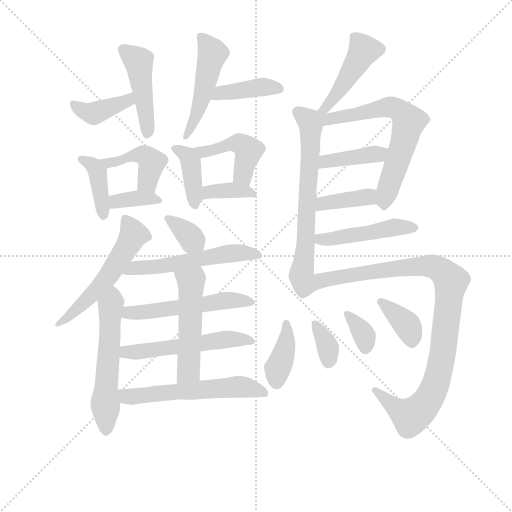
t = 0.00 s
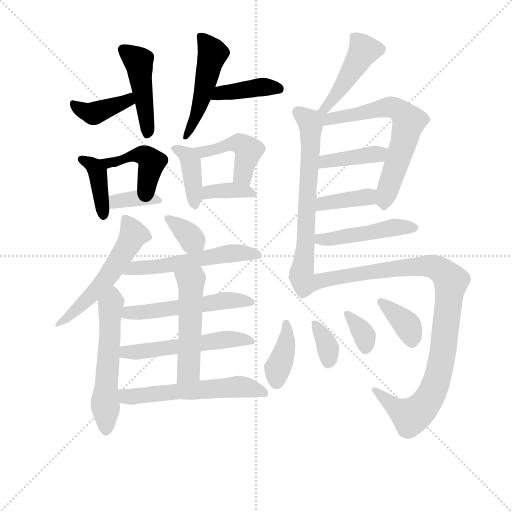
t = 3.70 s
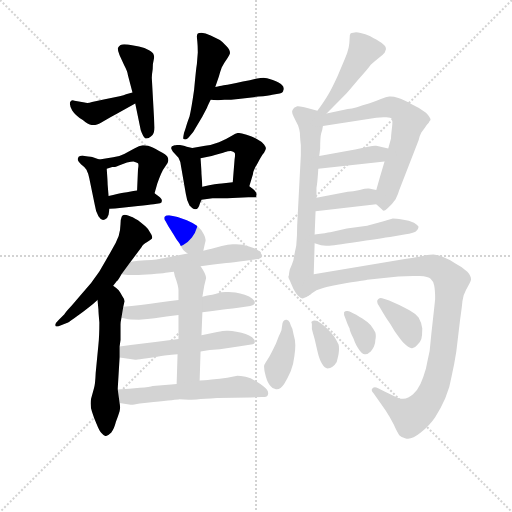
t = 7.40 s
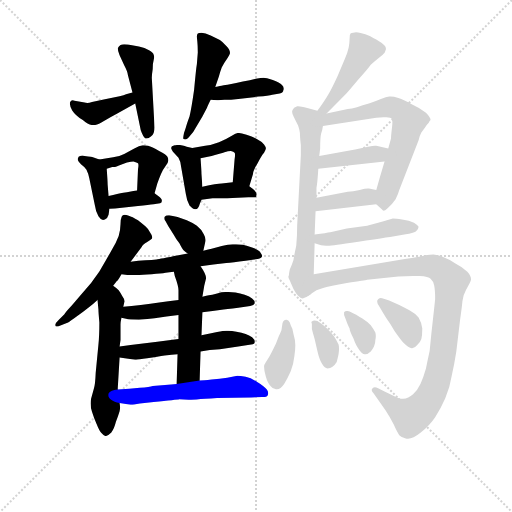
t = 11.10 s
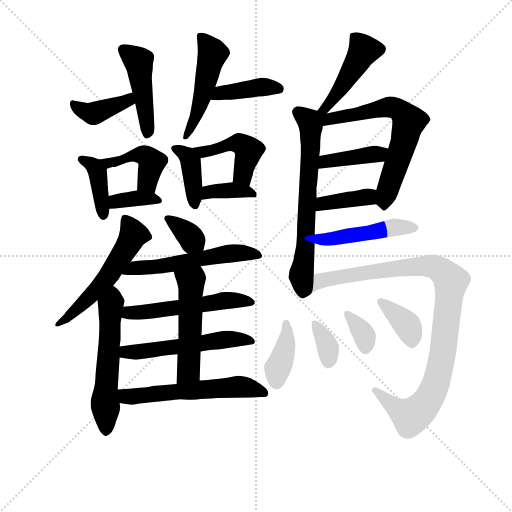
t = 14.81 s
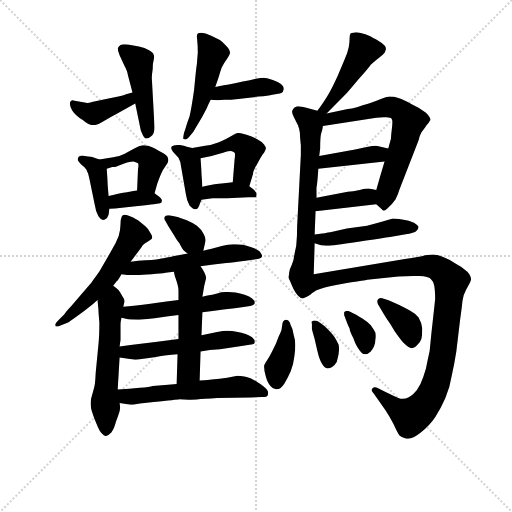
t = 18.51 s

The animated SVG that drew these frames (rendered in a browser with its animation timeline set to each time). Animation: 29 CSS @keyframes rules; one cycle of 18.51 s.

<svg version="1.1" viewBox="0 0 1024 1024" xmlns="http://www.w3.org/2000/svg">
  <g stroke="lightgray" stroke-dasharray="1,1" stroke-width="1" transform="scale(4, 4)">
    <line x1="0" y1="0" x2="256" y2="256"></line>
    <line x1="256" y1="0" x2="0" y2="256"></line>
    <line x1="128" y1="0" x2="128" y2="256"></line>
    <line x1="0" y1="128" x2="256" y2="128"></line>
  </g>
<g transform="scale(0.92, -0.92) translate(60, -900)">
   <style type="text/css">
    @keyframes keyframes0 {
      from {
       stroke: blue;
       stroke-dashoffset: 397;
       stroke-width: 128;
       }
       56% {
       animation-timing-function: step-end;
       stroke: blue;
       stroke-dashoffset: 0;
       stroke-width: 128;
       }
       to {
       stroke: black;
       stroke-width: 1024;
       }
       }
       #make-me-a-hanzi-animation-0 {
         animation: keyframes0 0.573079s both;
         animation-delay: 0.000000s;
         animation-timing-function: linear;
       }
    @keyframes keyframes1 {
      from {
       stroke: blue;
       stroke-dashoffset: 458;
       stroke-width: 128;
       }
       60% {
       animation-timing-function: step-end;
       stroke: blue;
       stroke-dashoffset: 0;
       stroke-width: 128;
       }
       to {
       stroke: black;
       stroke-width: 1024;
       }
       }
       #make-me-a-hanzi-animation-1 {
         animation: keyframes1 0.622721s both;
         animation-delay: 0.573079s;
         animation-timing-function: linear;
       }
    @keyframes keyframes2 {
      from {
       stroke: blue;
       stroke-dashoffset: 492;
       stroke-width: 128;
       }
       62% {
       animation-timing-function: step-end;
       stroke: blue;
       stroke-dashoffset: 0;
       stroke-width: 128;
       }
       to {
       stroke: black;
       stroke-width: 1024;
       }
       }
       #make-me-a-hanzi-animation-2 {
         animation: keyframes2 0.650391s both;
         animation-delay: 1.195801s;
         animation-timing-function: linear;
       }
    @keyframes keyframes3 {
      from {
       stroke: blue;
       stroke-dashoffset: 404;
       stroke-width: 128;
       }
       57% {
       animation-timing-function: step-end;
       stroke: blue;
       stroke-dashoffset: 0;
       stroke-width: 128;
       }
       to {
       stroke: black;
       stroke-width: 1024;
       }
       }
       #make-me-a-hanzi-animation-3 {
         animation: keyframes3 0.578776s both;
         animation-delay: 1.846191s;
         animation-timing-function: linear;
       }
    @keyframes keyframes4 {
      from {
       stroke: blue;
       stroke-dashoffset: 396;
       stroke-width: 128;
       }
       56% {
       animation-timing-function: step-end;
       stroke: blue;
       stroke-dashoffset: 0;
       stroke-width: 128;
       }
       to {
       stroke: black;
       stroke-width: 1024;
       }
       }
       #make-me-a-hanzi-animation-4 {
         animation: keyframes4 0.572266s both;
         animation-delay: 2.424967s;
         animation-timing-function: linear;
       }
    @keyframes keyframes5 {
      from {
       stroke: blue;
       stroke-dashoffset: 437;
       stroke-width: 128;
       }
       59% {
       animation-timing-function: step-end;
       stroke: blue;
       stroke-dashoffset: 0;
       stroke-width: 128;
       }
       to {
       stroke: black;
       stroke-width: 1024;
       }
       }
       #make-me-a-hanzi-animation-5 {
         animation: keyframes5 0.605632s both;
         animation-delay: 2.997233s;
         animation-timing-function: linear;
       }
    @keyframes keyframes6 {
      from {
       stroke: blue;
       stroke-dashoffset: 363;
       stroke-width: 128;
       }
       54% {
       animation-timing-function: step-end;
       stroke: blue;
       stroke-dashoffset: 0;
       stroke-width: 128;
       }
       to {
       stroke: black;
       stroke-width: 1024;
       }
       }
       #make-me-a-hanzi-animation-6 {
         animation: keyframes6 0.545410s both;
         animation-delay: 3.602865s;
         animation-timing-function: linear;
       }
    @keyframes keyframes7 {
      from {
       stroke: blue;
       stroke-dashoffset: 398;
       stroke-width: 128;
       }
       56% {
       animation-timing-function: step-end;
       stroke: blue;
       stroke-dashoffset: 0;
       stroke-width: 128;
       }
       to {
       stroke: black;
       stroke-width: 1024;
       }
       }
       #make-me-a-hanzi-animation-7 {
         animation: keyframes7 0.573893s both;
         animation-delay: 4.148275s;
         animation-timing-function: linear;
       }
    @keyframes keyframes8 {
      from {
       stroke: blue;
       stroke-dashoffset: 450;
       stroke-width: 128;
       }
       59% {
       animation-timing-function: step-end;
       stroke: blue;
       stroke-dashoffset: 0;
       stroke-width: 128;
       }
       to {
       stroke: black;
       stroke-width: 1024;
       }
       }
       #make-me-a-hanzi-animation-8 {
         animation: keyframes8 0.616211s both;
         animation-delay: 4.722168s;
         animation-timing-function: linear;
       }
    @keyframes keyframes9 {
      from {
       stroke: blue;
       stroke-dashoffset: 368;
       stroke-width: 128;
       }
       55% {
       animation-timing-function: step-end;
       stroke: blue;
       stroke-dashoffset: 0;
       stroke-width: 128;
       }
       to {
       stroke: black;
       stroke-width: 1024;
       }
       }
       #make-me-a-hanzi-animation-9 {
         animation: keyframes9 0.549479s both;
         animation-delay: 5.338379s;
         animation-timing-function: linear;
       }
    @keyframes keyframes10 {
      from {
       stroke: blue;
       stroke-dashoffset: 557;
       stroke-width: 128;
       }
       64% {
       animation-timing-function: step-end;
       stroke: blue;
       stroke-dashoffset: 0;
       stroke-width: 128;
       }
       to {
       stroke: black;
       stroke-width: 1024;
       }
       }
       #make-me-a-hanzi-animation-10 {
         animation: keyframes10 0.703288s both;
         animation-delay: 5.887858s;
         animation-timing-function: linear;
       }
    @keyframes keyframes11 {
      from {
       stroke: blue;
       stroke-dashoffset: 560;
       stroke-width: 128;
       }
       65% {
       animation-timing-function: step-end;
       stroke: blue;
       stroke-dashoffset: 0;
       stroke-width: 128;
       }
       to {
       stroke: black;
       stroke-width: 1024;
       }
       }
       #make-me-a-hanzi-animation-11 {
         animation: keyframes11 0.705729s both;
         animation-delay: 6.591146s;
         animation-timing-function: linear;
       }
    @keyframes keyframes12 {
      from {
       stroke: blue;
       stroke-dashoffset: 352;
       stroke-width: 128;
       }
       53% {
       animation-timing-function: step-end;
       stroke: blue;
       stroke-dashoffset: 0;
       stroke-width: 128;
       }
       to {
       stroke: black;
       stroke-width: 1024;
       }
       }
       #make-me-a-hanzi-animation-12 {
         animation: keyframes12 0.536458s both;
         animation-delay: 7.296875s;
         animation-timing-function: linear;
       }
    @keyframes keyframes13 {
      from {
       stroke: blue;
       stroke-dashoffset: 551;
       stroke-width: 128;
       }
       64% {
       animation-timing-function: step-end;
       stroke: blue;
       stroke-dashoffset: 0;
       stroke-width: 128;
       }
       to {
       stroke: black;
       stroke-width: 1024;
       }
       }
       #make-me-a-hanzi-animation-13 {
         animation: keyframes13 0.698405s both;
         animation-delay: 7.833333s;
         animation-timing-function: linear;
       }
    @keyframes keyframes14 {
      from {
       stroke: blue;
       stroke-dashoffset: 536;
       stroke-width: 128;
       }
       64% {
       animation-timing-function: step-end;
       stroke: blue;
       stroke-dashoffset: 0;
       stroke-width: 128;
       }
       to {
       stroke: black;
       stroke-width: 1024;
       }
       }
       #make-me-a-hanzi-animation-14 {
         animation: keyframes14 0.686198s both;
         animation-delay: 8.531738s;
         animation-timing-function: linear;
       }
    @keyframes keyframes15 {
      from {
       stroke: blue;
       stroke-dashoffset: 539;
       stroke-width: 128;
       }
       64% {
       animation-timing-function: step-end;
       stroke: blue;
       stroke-dashoffset: 0;
       stroke-width: 128;
       }
       to {
       stroke: black;
       stroke-width: 1024;
       }
       }
       #make-me-a-hanzi-animation-15 {
         animation: keyframes15 0.688639s both;
         animation-delay: 9.217936s;
         animation-timing-function: linear;
       }
    @keyframes keyframes16 {
      from {
       stroke: blue;
       stroke-dashoffset: 514;
       stroke-width: 128;
       }
       63% {
       animation-timing-function: step-end;
       stroke: blue;
       stroke-dashoffset: 0;
       stroke-width: 128;
       }
       to {
       stroke: black;
       stroke-width: 1024;
       }
       }
       #make-me-a-hanzi-animation-16 {
         animation: keyframes16 0.668294s both;
         animation-delay: 9.906576s;
         animation-timing-function: linear;
       }
    @keyframes keyframes17 {
      from {
       stroke: blue;
       stroke-dashoffset: 572;
       stroke-width: 128;
       }
       65% {
       animation-timing-function: step-end;
       stroke: blue;
       stroke-dashoffset: 0;
       stroke-width: 128;
       }
       to {
       stroke: black;
       stroke-width: 1024;
       }
       }
       #make-me-a-hanzi-animation-17 {
         animation: keyframes17 0.715495s both;
         animation-delay: 10.574870s;
         animation-timing-function: linear;
       }
    @keyframes keyframes18 {
      from {
       stroke: blue;
       stroke-dashoffset: 458;
       stroke-width: 128;
       }
       60% {
       animation-timing-function: step-end;
       stroke: blue;
       stroke-dashoffset: 0;
       stroke-width: 128;
       }
       to {
       stroke: black;
       stroke-width: 1024;
       }
       }
       #make-me-a-hanzi-animation-18 {
         animation: keyframes18 0.622721s both;
         animation-delay: 11.290365s;
         animation-timing-function: linear;
       }
    @keyframes keyframes19 {
      from {
       stroke: blue;
       stroke-dashoffset: 662;
       stroke-width: 128;
       }
       68% {
       animation-timing-function: step-end;
       stroke: blue;
       stroke-dashoffset: 0;
       stroke-width: 128;
       }
       to {
       stroke: black;
       stroke-width: 1024;
       }
       }
       #make-me-a-hanzi-animation-19 {
         animation: keyframes19 0.788737s both;
         animation-delay: 11.913086s;
         animation-timing-function: linear;
       }
    @keyframes keyframes20 {
      from {
       stroke: blue;
       stroke-dashoffset: 666;
       stroke-width: 128;
       }
       68% {
       animation-timing-function: step-end;
       stroke: blue;
       stroke-dashoffset: 0;
       stroke-width: 128;
       }
       to {
       stroke: black;
       stroke-width: 1024;
       }
       }
       #make-me-a-hanzi-animation-20 {
         animation: keyframes20 0.791992s both;
         animation-delay: 12.701823s;
         animation-timing-function: linear;
       }
    @keyframes keyframes21 {
      from {
       stroke: blue;
       stroke-dashoffset: 399;
       stroke-width: 128;
       }
       56% {
       animation-timing-function: step-end;
       stroke: blue;
       stroke-dashoffset: 0;
       stroke-width: 128;
       }
       to {
       stroke: black;
       stroke-width: 1024;
       }
       }
       #make-me-a-hanzi-animation-21 {
         animation: keyframes21 0.574707s both;
         animation-delay: 13.493815s;
         animation-timing-function: linear;
       }
    @keyframes keyframes22 {
      from {
       stroke: blue;
       stroke-dashoffset: 382;
       stroke-width: 128;
       }
       55% {
       animation-timing-function: step-end;
       stroke: blue;
       stroke-dashoffset: 0;
       stroke-width: 128;
       }
       to {
       stroke: black;
       stroke-width: 1024;
       }
       }
       #make-me-a-hanzi-animation-22 {
         animation: keyframes22 0.560872s both;
         animation-delay: 14.068522s;
         animation-timing-function: linear;
       }
    @keyframes keyframes23 {
      from {
       stroke: blue;
       stroke-dashoffset: 470;
       stroke-width: 128;
       }
       60% {
       animation-timing-function: step-end;
       stroke: blue;
       stroke-dashoffset: 0;
       stroke-width: 128;
       }
       to {
       stroke: black;
       stroke-width: 1024;
       }
       }
       #make-me-a-hanzi-animation-23 {
         animation: keyframes23 0.632487s both;
         animation-delay: 14.629395s;
         animation-timing-function: linear;
       }
    @keyframes keyframes24 {
      from {
       stroke: blue;
       stroke-dashoffset: 992;
       stroke-width: 128;
       }
       76% {
       animation-timing-function: step-end;
       stroke: blue;
       stroke-dashoffset: 0;
       stroke-width: 128;
       }
       to {
       stroke: black;
       stroke-width: 1024;
       }
       }
       #make-me-a-hanzi-animation-24 {
         animation: keyframes24 1.057292s both;
         animation-delay: 15.261882s;
         animation-timing-function: linear;
       }
    @keyframes keyframes25 {
      from {
       stroke: blue;
       stroke-dashoffset: 387;
       stroke-width: 128;
       }
       56% {
       animation-timing-function: step-end;
       stroke: blue;
       stroke-dashoffset: 0;
       stroke-width: 128;
       }
       to {
       stroke: black;
       stroke-width: 1024;
       }
       }
       #make-me-a-hanzi-animation-25 {
         animation: keyframes25 0.564941s both;
         animation-delay: 16.319173s;
         animation-timing-function: linear;
       }
    @keyframes keyframes26 {
      from {
       stroke: blue;
       stroke-dashoffset: 350;
       stroke-width: 128;
       }
       53% {
       animation-timing-function: step-end;
       stroke: blue;
       stroke-dashoffset: 0;
       stroke-width: 128;
       }
       to {
       stroke: black;
       stroke-width: 1024;
       }
       }
       #make-me-a-hanzi-animation-26 {
         animation: keyframes26 0.534831s both;
         animation-delay: 16.884115s;
         animation-timing-function: linear;
       }
    @keyframes keyframes27 {
      from {
       stroke: blue;
       stroke-dashoffset: 348;
       stroke-width: 128;
       }
       53% {
       animation-timing-function: step-end;
       stroke: blue;
       stroke-dashoffset: 0;
       stroke-width: 128;
       }
       to {
       stroke: black;
       stroke-width: 1024;
       }
       }
       #make-me-a-hanzi-animation-27 {
         animation: keyframes27 0.533203s both;
         animation-delay: 17.418945s;
         animation-timing-function: linear;
       }
    @keyframes keyframes28 {
      from {
       stroke: blue;
       stroke-dashoffset: 374;
       stroke-width: 128;
       }
       55% {
       animation-timing-function: step-end;
       stroke: blue;
       stroke-dashoffset: 0;
       stroke-width: 128;
       }
       to {
       stroke: black;
       stroke-width: 1024;
       }
       }
       #make-me-a-hanzi-animation-28 {
         animation: keyframes28 0.554362s both;
         animation-delay: 17.952148s;
         animation-timing-function: linear;
       }
</style>
<path d="M 228.0 699.0 L 214.0 695.0 Q 210.0 693.0 200.0 691.0 L 168.0 684.0 L 140.0 678.0 Q 134.0 676.0 130.0 676.0 Q 126.0 676.0 124.0 677.0 L 102.0 681.0 Q 100.0 682.0 98.0 682.0 Q 94.0 682.0 92.0 677.0 L 92.0 674.0 Q 92.0 669.0 97.0 660.0 Q 104.0 649.0 120.0 639.0 Q 133.0 628.0 142.0 628.0 L 144.0 628.0 Q 152.0 628.0 166.0 637.0 Q 179.0 645.0 196.0 654.0 L 234.0 675.0 C 260.0 690.0 257.0 707.0 228.0 699.0 Z" fill="lightgray"></path> 
<path d="M 234.0 675.0 L 246.0 617.0 Q 251.0 603.0 256.0 599.0 L 259.0 599.0 Q 263.0 599.0 268.0 603.0 Q 276.0 609.0 276.0 623.0 L 270.0 731.0 Q 270.0 737.0 272.0 750.0 Q 272.0 763.0 274.0 769.0 Q 275.0 773.0 275.0 776.0 Q 275.0 779.0 274.0 781.0 Q 274.0 785.0 264.0 791.0 Q 255.0 797.0 242.0 799.0 L 218.0 803.0 Q 214.0 804.0 210.0 804.0 Q 205.0 804.0 202.0 802.0 Q 198.0 799.0 196.0 795.0 Q 196.0 789.0 200.0 780.0 L 210.0 758.0 Q 217.0 745.0 218.0 737.0 L 228.0 699.0 L 234.0 675.0 Z" fill="lightgray"></path> 
<path d="M 408.0 711.0 L 416.0 734.0 Q 418.0 742.0 422.0 753.0 Q 428.0 765.0 434.0 773.0 Q 440.0 782.0 440.0 785.0 Q 440.0 792.0 432.0 800.0 Q 424.0 809.0 418.0 813.0 L 398.0 823.0 Q 386.0 829.0 378.0 829.0 Q 372.0 829.0 370.0 827.0 Q 368.0 825.0 368.0 821.0 Q 368.0 818.0 369.0 809.0 Q 370.0 800.0 370.0 786.0 L 368.0 761.0 Q 366.0 749.0 362.0 705.0 Q 356.0 663.0 352.0 647.0 Q 346.0 631.0 344.0 623.0 L 340.0 611.0 Q 338.0 602.0 338.0 599.0 Q 340.0 597.0 343.0 597.0 Q 346.0 597.0 350.0 601.0 L 360.0 613.0 L 380.0 647.0 L 390.0 666.0 Q 392.0 671.0 398.0 683.0 L 408.0 711.0 Z" fill="lightgray"></path> 
<path d="M 398.0 683.0 L 412.0 682.0 L 415.0 682.0 Q 419.0 682.0 428.0 683.0 Q 442.0 683.0 458.0 685.0 L 502.0 690.0 Q 524.0 692.0 532.0 694.0 L 548.0 697.0 Q 556.0 699.0 556.0 704.0 Q 557.0 705.0 557.0 707.0 Q 557.0 711.0 553.0 715.0 Q 548.0 721.0 533.0 726.0 Q 518.0 731.0 513.0 731.0 Q 508.0 731.0 496.0 729.0 Q 484.0 725.0 468.0 723.0 Q 453.0 720.0 440.0 717.0 Q 428.0 715.0 424.0 714.0 Q 420.0 713.0 408.0 711.0 C 378.0 706.0 368.0 685.0 398.0 683.0 Z" fill="lightgray"></path> 
<path d="M 156.0 553.0 L 142.0 558.0 Q 141.0 559.0 124.0 561.0 Q 121.0 562.0 119.0 562.0 Q 116.0 562.0 114.0 561.0 Q 110.0 560.0 110.0 557.0 Q 109.0 556.0 109.0 554.0 L 109.0 552.0 Q 110.0 549.0 116.0 543.0 Q 123.0 538.0 128.0 531.0 Q 132.0 523.0 134.0 513.0 L 146.0 455.0 Q 148.0 440.0 154.0 430.0 Q 159.0 422.0 164.0 422.0 Q 166.0 422.0 168.0 423.0 Q 174.0 425.0 176.0 433.0 L 178.0 446.0 L 176.0 474.0 L 174.0 499.0 Q 174.0 505.0 172.0 533.0 C 171.0 548.0 171.0 548.0 156.0 553.0 Z" fill="lightgray"></path> 
<path d="M 276.0 480.0 L 282.0 501.0 Q 286.0 513.0 290.0 522.0 Q 294.0 531.0 300.0 539.0 Q 306.0 547.0 306.0 551.0 Q 306.0 555.0 304.0 559.0 Q 302.0 564.0 286.0 572.0 Q 270.0 581.0 262.0 583.0 Q 257.0 584.0 253.0 584.0 L 250.0 584.0 Q 243.0 583.0 232.0 577.0 L 210.0 565.0 Q 199.0 559.0 186.0 558.0 L 156.0 553.0 C 126.0 548.0 144.0 524.0 172.0 533.0 L 184.0 537.0 L 190.0 537.0 Q 192.0 538.0 200.0 541.0 L 216.0 547.0 Q 226.0 549.0 230.0 549.0 Q 238.0 547.0 240.0 545.0 Q 241.0 544.0 241.0 540.0 Q 241.0 537.0 240.0 532.0 L 238.0 486.0 C 237.0 456.0 268.0 451.0 276.0 480.0 Z" fill="lightgray"></path> 
<path d="M 178.0 446.0 L 190.0 447.0 L 240.0 452.0 Q 264.0 455.0 274.0 456.0 L 288.0 458.0 Q 292.0 459.0 292.0 463.0 L 292.0 464.0 Q 292.0 468.0 284.0 474.0 L 276.0 480.0 C 264.0 489.0 264.0 489.0 238.0 486.0 L 230.0 485.0 L 216.0 482.0 L 208.0 481.0 Q 197.0 479.0 176.0 474.0 C 147.0 467.0 148.0 444.0 178.0 446.0 Z" fill="lightgray"></path> 
<path d="M 358.0 578.0 L 346.0 581.0 Q 341.0 583.0 330.0 585.0 Q 323.0 585.0 320.0 584.0 Q 316.0 583.0 314.0 582.0 Q 312.0 581.0 312.0 577.0 Q 314.0 573.0 316.0 570.0 L 328.0 557.0 Q 333.0 549.0 334.0 536.0 L 344.0 478.0 Q 346.0 463.0 352.0 453.0 Q 359.0 445.0 364.0 445.0 L 366.0 445.0 Q 372.0 447.0 374.0 456.0 L 378.0 466.0 L 380.0 494.0 L 378.0 522.0 Q 378.0 528.0 376.0 556.0 C 375.0 574.0 375.0 574.0 358.0 578.0 Z" fill="lightgray"></path> 
<path d="M 482.0 495.0 L 490.0 522.0 Q 490.0 529.0 500.0 545.0 Q 508.0 561.0 514.0 568.0 Q 518.0 575.0 518.0 577.0 Q 518.0 581.0 514.0 586.0 Q 510.0 592.0 500.0 597.0 Q 490.0 603.0 476.0 607.0 Q 462.0 611.0 458.0 611.0 Q 454.0 611.0 444.0 605.0 Q 433.0 598.0 416.0 591.0 Q 400.0 585.0 386.0 583.0 L 358.0 578.0 C 328.0 573.0 347.0 550.0 376.0 556.0 L 400.0 561.0 Q 420.0 566.0 428.0 569.0 Q 436.0 572.0 442.0 572.0 Q 448.0 571.0 450.0 568.0 Q 451.0 567.0 451.0 563.0 Q 451.0 560.0 450.0 554.0 L 446.0 504.0 C 444.0 474.0 473.0 466.0 482.0 495.0 Z" fill="lightgray"></path> 
<path d="M 378.0 466.0 L 402.0 469.0 L 434.0 469.0 L 480.0 471.0 L 494.0 471.0 Q 498.0 471.0 498.0 477.0 L 498.0 478.0 Q 498.0 482.0 490.0 489.0 L 482.0 495.0 C 467.0 507.0 467.0 507.0 446.0 504.0 L 422.0 501.0 Q 412.0 501.0 380.0 494.0 C 351.0 488.0 348.0 462.0 378.0 466.0 Z" fill="lightgray"></path> 
<path d="M 224.0 331.0 L 248.0 363.0 Q 250.0 369.0 260.0 374.0 Q 268.0 379.0 270.0 381.0 Q 271.0 382.0 271.0 384.0 Q 271.0 388.0 266.0 395.0 Q 262.0 403.0 256.0 408.0 Q 250.0 413.0 240.0 421.0 Q 227.0 429.0 220.0 431.0 Q 214.0 433.0 211.0 433.0 Q 208.0 433.0 207.0 432.0 Q 204.0 429.0 204.0 427.0 Q 202.0 423.0 202.0 413.0 Q 202.0 402.0 198.0 387.0 Q 193.0 373.0 182.0 355.0 Q 172.0 337.0 156.0 310.0 Q 139.0 284.0 116.0 259.0 L 96.0 236.0 Q 81.0 220.0 80.0 217.0 L 68.0 205.0 Q 60.0 197.0 60.0 194.0 Q 60.0 191.0 62.0 190.0 L 63.0 190.0 Q 66.0 190.0 70.0 192.0 L 88.0 199.0 Q 92.0 201.0 108.0 213.0 Q 122.0 223.0 132.0 231.0 Q 140.0 237.0 152.0 248.0 L 186.0 279.0 L 194.0 289.0 Q 197.0 291.0 204.0 304.0 L 224.0 331.0 Z" fill="lightgray"></path> 
<path d="M 152.0 248.0 L 154.0 227.0 Q 154.0 221.0 156.0 199.0 Q 156.0 171.0 154.0 151.0 L 148.0 89.0 Q 147.0 63.0 144.0 55.0 L 138.0 33.0 Q 137.0 28.0 137.0 23.0 Q 137.0 13.0 140.0 5.0 Q 144.0 -8.0 150.0 -22.0 Q 156.0 -37.0 160.0 -41.0 Q 166.0 -48.0 170.0 -48.0 Q 175.0 -47.0 182.0 -40.0 Q 188.0 -33.0 192.0 -17.0 Q 198.0 -1.0 200.0 6.0 Q 201.0 10.0 201.0 14.0 Q 201.0 19.0 200.0 24.0 L 196.0 53.0 L 196.0 56.0 L 200.0 123.0 L 200.0 147.0 L 202.0 161.0 L 202.0 195.0 Q 202.0 199.0 204.0 209.0 L 208.0 233.0 L 210.0 242.0 Q 211.0 243.0 211.0 245.0 Q 211.0 249.0 206.0 256.0 Q 201.0 265.0 198.0 269.0 Q 195.0 273.0 186.0 279.0 C 162.0 297.0 149.0 278.0 152.0 248.0 Z" fill="lightgray"></path> 
<path d="M 382.0 355.0 L 386.0 373.0 Q 387.0 375.0 387.0 378.0 Q 387.0 384.0 383.0 391.0 Q 378.0 401.0 368.0 409.0 Q 358.0 416.0 346.0 421.0 L 326.0 428.0 L 308.0 432.0 L 306.0 432.0 Q 301.0 432.0 298.0 429.0 Q 297.0 427.0 297.0 426.0 Q 297.0 422.0 300.0 419.0 L 306.0 408.0 L 318.0 389.0 Q 322.0 381.0 330.0 371.0 Q 336.0 359.0 339.0 356.0 Q 342.0 353.0 348.0 349.0 C 373.0 332.0 376.0 329.0 382.0 355.0 Z" fill="lightgray"></path> 
<path d="M 376.0 321.0 L 404.0 325.0 L 432.0 328.0 Q 445.0 329.0 474.0 333.0 L 500.0 337.0 Q 510.0 339.0 510.0 344.0 Q 508.0 349.0 504.0 354.0 Q 499.0 358.0 488.0 362.0 Q 478.0 366.0 468.0 368.0 Q 461.0 369.0 453.0 369.0 L 446.0 369.0 Q 436.0 369.0 422.0 365.0 L 400.0 359.0 Q 394.0 358.0 382.0 355.0 L 348.0 349.0 L 328.0 345.0 Q 288.0 337.0 280.0 336.0 Q 271.0 335.0 256.0 334.0 Q 241.0 333.0 224.0 331.0 C 194.0 328.0 174.0 308.0 204.0 304.0 L 218.0 302.0 L 234.0 302.0 Q 247.0 303.0 270.0 304.0 Q 290.0 305.0 300.0 307.0 Q 308.0 308.0 318.0 309.0 L 376.0 321.0 Z" fill="lightgray"></path> 
<path d="M 380.0 221.0 L 402.0 224.0 L 418.0 226.0 Q 432.0 228.0 458.0 231.0 L 484.0 235.0 Q 492.0 236.0 494.0 241.0 Q 494.0 247.0 488.0 251.0 Q 483.0 255.0 472.0 259.0 Q 462.0 262.0 452.0 264.0 Q 444.0 265.0 437.0 265.0 L 430.0 265.0 Q 422.0 265.0 412.0 262.0 Q 400.0 259.0 394.0 258.0 Q 390.0 257.0 380.0 255.0 L 328.0 248.0 L 306.0 245.0 L 290.0 243.0 Q 266.0 239.0 246.0 237.0 Q 225.0 235.0 208.0 233.0 C 178.0 230.0 175.0 215.0 204.0 209.0 L 214.0 207.0 Q 221.0 205.0 242.0 205.0 Q 262.0 206.0 276.0 208.0 L 302.0 212.0 L 328.0 215.0 L 380.0 221.0 Z" fill="lightgray"></path> 
<path d="M 376.0 136.0 L 396.0 139.0 L 418.0 141.0 L 458.0 147.0 L 486.0 151.0 Q 494.0 151.0 494.0 157.0 Q 494.0 162.0 488.0 167.0 Q 482.0 171.0 474.0 174.0 Q 466.0 177.0 454.0 179.0 Q 444.0 181.0 436.0 181.0 L 432.0 181.0 Q 426.0 181.0 412.0 178.0 Q 398.0 175.0 378.0 171.0 L 328.0 163.0 L 282.0 157.0 L 224.0 150.0 L 200.0 147.0 C 170.0 143.0 170.0 127.0 200.0 123.0 L 234.0 118.0 L 236.0 118.0 Q 241.0 118.0 260.0 121.0 Q 284.0 125.0 298.0 127.0 Q 314.0 129.0 326.0 130.0 L 376.0 136.0 Z" fill="lightgray"></path> 
<path d="M 374.0 73.0 L 376.0 136.0 L 378.0 171.0 L 380.0 221.0 L 380.0 255.0 L 384.0 279.0 L 388.0 295.0 Q 388.0 304.0 376.0 321.0 C 359.0 346.0 311.0 338.0 318.0 309.0 L 320.0 300.0 Q 328.0 278.0 328.0 269.0 L 328.0 248.0 L 328.0 215.0 L 328.0 163.0 L 326.0 130.0 L 324.0 65.0 C 323.0 35.0 373.0 43.0 374.0 73.0 Z" fill="lightgray"></path> 
<path d="M 200.0 24.0 L 224.0 20.0 L 225.0 20.0 Q 230.0 20.0 244.0 23.0 L 274.0 26.0 Q 324.0 31.0 330.0 32.0 L 350.0 31.0 Q 354.0 31.0 412.0 35.0 L 486.0 36.0 L 510.0 37.0 Q 521.0 37.0 522.0 41.0 Q 523.0 43.0 523.0 45.0 Q 523.0 49.0 520.0 53.0 Q 515.0 60.0 500.0 69.0 Q 486.0 79.0 474.0 81.0 Q 462.0 83.0 456.0 83.0 L 434.0 79.0 Q 418.0 77.0 400.0 75.0 Q 382.0 73.0 374.0 73.0 L 324.0 65.0 L 312.0 64.0 L 272.0 61.0 Q 266.0 59.0 244.0 57.0 Q 222.0 55.0 196.0 53.0 C 166.0 51.0 170.0 29.0 200.0 24.0 Z" fill="lightgray"></path> 
<path d="M 650.0 653.0 L 694.0 698.0 Q 698.0 702.0 718.0 726.0 Q 739.0 749.0 746.0 759.0 Q 754.0 767.0 762.0 773.0 L 772.0 781.0 Q 778.0 786.0 778.0 790.0 Q 779.0 792.0 779.0 794.0 Q 779.0 798.0 776.0 801.0 Q 770.0 807.0 758.0 814.0 Q 746.0 821.0 741.0 823.0 Q 736.0 825.0 724.0 828.0 Q 718.0 830.0 714.0 830.0 Q 710.0 830.0 708.0 829.0 Q 704.0 829.0 702.0 827.0 Q 700.0 825.0 700.0 816.0 Q 700.0 808.0 698.0 797.0 Q 696.0 787.0 690.0 773.0 L 674.0 735.0 Q 662.0 709.0 654.0 695.0 Q 646.0 681.0 630.0 659.0 C 612.0 635.0 629.0 632.0 650.0 653.0 Z" fill="lightgray"></path> 
<path d="M 630.0 659.0 L 608.0 665.0 Q 594.0 669.0 588.0 669.0 L 586.0 669.0 Q 578.0 666.0 576.0 661.0 Q 575.0 659.0 575.0 657.0 Q 575.0 652.0 579.0 645.0 Q 584.0 635.0 588.0 627.0 Q 591.0 619.0 592.0 611.0 Q 592.0 603.0 594.0 584.0 L 594.0 563.0 L 586.0 409.0 Q 586.0 385.0 584.0 366.0 Q 580.0 348.0 578.0 335.0 Q 574.0 323.0 570.0 314.0 Q 568.0 305.0 568.0 301.0 Q 567.0 300.0 567.0 298.0 Q 567.0 295.0 570.0 290.0 L 578.0 272.0 Q 584.0 261.0 588.0 257.0 Q 594.0 251.0 598.0 251.0 Q 604.0 252.0 612.0 258.0 C 621.0 263.0 621.0 274.0 622.0 304.0 L 624.0 371.0 L 624.0 390.0 L 626.0 441.0 L 628.0 470.0 L 628.0 492.0 Q 630.0 501.0 632.0 533.0 L 634.0 561.0 L 636.0 577.0 Q 636.0 601.0 638.0 609.0 Q 641.0 617.0 642.0 626.0 C 648.0 654.0 648.0 654.0 630.0 659.0 Z" fill="lightgray"></path> 
<path d="M 758.0 456.0 L 770.0 445.0 Q 772.0 442.0 774.0 442.0 Q 777.0 442.0 782.0 447.0 Q 792.0 455.0 800.0 467.0 Q 806.0 479.0 808.0 487.0 L 850.0 595.0 Q 852.0 605.0 856.0 612.0 L 864.0 623.0 Q 868.0 629.0 872.0 633.0 Q 874.0 638.0 876.0 639.0 Q 876.0 645.0 866.0 655.0 Q 854.0 665.0 836.0 673.0 Q 818.0 683.0 806.0 687.0 Q 796.0 690.0 789.0 690.0 L 786.0 690.0 Q 780.0 689.0 768.0 685.0 Q 756.0 680.0 742.0 675.0 Q 728.0 671.0 716.0 667.0 Q 704.0 664.0 696.0 663.0 L 650.0 653.0 C 621.0 647.0 593.0 618.0 642.0 626.0 L 758.0 644.0 Q 768.0 645.0 774.0 645.0 L 780.0 645.0 Q 790.0 645.0 792.0 641.0 Q 793.0 639.0 793.0 634.0 Q 793.0 629.0 792.0 621.0 Q 790.0 604.0 790.0 599.0 L 784.0 577.0 L 776.0 549.0 L 766.0 515.0 L 758.0 487.0 C 751.0 462.0 751.0 462.0 758.0 456.0 Z" fill="lightgray"></path> 
<path d="M 784.0 577.0 L 758.0 583.0 L 755.0 583.0 Q 751.0 583.0 740.0 581.0 L 712.0 575.0 L 634.0 561.0 C 604.0 556.0 602.0 530.0 632.0 533.0 L 776.0 549.0 C 806.0 552.0 813.0 570.0 784.0 577.0 Z" fill="lightgray"></path> 
<path d="M 626.0 441.0 L 758.0 456.0 C 788.0 459.0 787.0 481.0 758.0 487.0 L 742.0 490.0 L 740.0 490.0 Q 735.0 490.0 722.0 487.0 Q 707.0 484.0 696.0 483.0 L 628.0 470.0 C 599.0 464.0 596.0 438.0 626.0 441.0 Z" fill="lightgray"></path> 
<path d="M 624.0 371.0 L 638.0 367.0 Q 643.0 366.0 649.0 366.0 L 656.0 366.0 Q 664.0 366.0 682.0 369.0 Q 700.0 371.0 736.0 377.0 Q 772.0 383.0 788.0 385.0 L 822.0 391.0 Q 838.0 393.0 844.0 397.0 Q 850.0 401.0 850.0 407.0 Q 848.0 411.0 840.0 416.0 Q 830.0 421.0 814.0 423.0 Q 800.0 425.0 794.0 425.0 L 770.0 418.0 L 738.0 409.0 L 694.0 403.0 L 658.0 395.0 Q 654.0 395.0 646.0 393.0 Q 638.0 392.0 624.0 390.0 C 594.0 386.0 595.0 379.0 624.0 371.0 Z" fill="lightgray"></path> 
<path d="M 612.0 258.0 Q 620.0 264.0 628.0 269.0 Q 638.0 273.0 646.0 275.0 Q 655.0 278.0 694.0 285.0 Q 735.0 291.0 738.0 292.0 L 806.0 299.0 Q 823.0 300.0 838.0 300.0 L 852.0 300.0 Q 872.0 299.0 876.0 294.0 Q 882.0 289.0 884.0 279.0 Q 886.0 269.0 886.0 250.0 Q 884.0 231.0 882.0 213.0 L 878.0 177.0 L 874.0 137.0 Q 870.0 119.0 866.0 99.0 Q 860.0 78.0 854.0 65.0 Q 848.0 52.0 838.0 43.0 Q 828.0 34.0 816.0 33.0 Q 810.0 33.0 806.0 35.0 Q 802.0 36.0 794.0 40.0 L 776.0 49.0 L 762.0 56.0 Q 758.0 58.0 755.0 58.0 Q 752.0 58.0 750.0 56.0 Q 748.0 54.0 748.0 52.0 Q 748.0 49.0 752.0 45.0 L 762.0 31.0 L 778.0 8.0 Q 788.0 -7.0 796.0 -23.0 Q 803.0 -39.0 808.0 -46.0 Q 814.0 -52.0 822.0 -53.0 Q 824.0 -54.0 827.0 -54.0 Q 838.0 -54.0 854.0 -41.0 Q 874.0 -25.0 886.0 -7.0 Q 898.0 11.0 908.0 34.0 Q 918.0 57.0 922.0 83.0 Q 928.0 110.0 932.0 136.0 L 940.0 203.0 L 944.0 233.0 Q 945.0 247.0 948.0 258.0 Q 952.0 269.0 958.0 279.0 Q 964.0 289.0 964.0 293.0 Q 964.0 300.0 956.0 309.0 Q 946.0 319.0 930.0 327.0 Q 916.0 337.0 902.0 342.0 Q 889.0 347.0 882.0 347.0 Q 876.0 347.0 864.0 345.0 Q 853.0 341.0 820.0 337.0 L 778.0 330.0 L 622.0 304.0 C 592.0 299.0 587.0 242.0 612.0 258.0 Z" fill="lightgray"></path> 
<path d="M 570.0 199.0 Q 567.0 205.0 563.0 205.0 L 562.0 205.0 Q 556.0 205.0 554.0 197.0 L 552.0 183.0 Q 552.0 181.0 546.0 169.0 L 540.0 153.0 L 532.0 137.0 Q 526.0 125.0 522.0 119.0 Q 518.0 113.0 516.0 109.0 Q 514.0 107.0 514.0 103.0 Q 514.0 94.0 518.0 81.0 Q 522.0 67.0 528.0 61.0 Q 533.0 54.0 540.0 54.0 L 542.0 54.0 Q 550.0 54.0 558.0 66.0 Q 566.0 79.0 572.0 93.0 Q 578.0 107.0 580.0 126.0 Q 582.0 139.0 582.0 150.0 Q 582.0 161.0 578.0 174.0 Q 576.0 187.0 572.0 193.0 L 570.0 199.0 Z" fill="lightgray"></path> 
<path d="M 630.0 202.0 Q 628.0 203.0 624.0 203.0 Q 620.0 203.0 618.0 201.0 Q 617.0 201.0 617.0 199.0 Q 617.0 198.0 618.0 196.0 L 618.0 185.0 Q 620.0 177.0 624.0 163.0 L 630.0 137.0 Q 634.0 119.0 640.0 109.0 Q 646.0 99.0 652.0 99.0 Q 658.0 99.0 662.0 102.0 Q 668.0 106.0 672.0 113.0 Q 674.0 121.0 676.0 130.0 Q 677.0 137.0 677.0 142.0 Q 677.0 147.0 676.0 151.0 Q 672.0 160.0 666.0 169.0 Q 660.0 177.0 652.0 185.0 Q 644.0 193.0 638.0 197.0 L 630.0 202.0 Z" fill="lightgray"></path> 
<path d="M 700.0 223.0 Q 698.0 224.0 696.0 224.0 L 694.0 224.0 Q 690.0 224.0 688.0 221.0 L 688.0 215.0 L 692.0 205.0 Q 697.0 191.0 700.0 186.0 Q 700.0 181.0 708.0 165.0 Q 714.0 148.0 720.0 141.0 Q 727.0 130.0 733.0 130.0 L 734.0 130.0 Q 740.0 130.0 746.0 136.0 Q 750.0 141.0 753.0 147.0 Q 756.0 153.0 756.0 161.0 Q 757.0 165.0 757.0 169.0 Q 757.0 173.0 756.0 177.0 Q 752.0 185.0 746.0 193.0 Q 738.0 201.0 727.0 208.0 Q 716.0 215.0 712.0 217.0 L 700.0 223.0 Z" fill="lightgray"></path> 
<path d="M 776.0 250.0 Q 770.0 252.0 767.0 252.0 Q 765.0 252.0 764.0 251.0 Q 761.0 249.0 760.0 246.0 L 760.0 244.0 Q 760.0 240.0 764.0 235.0 L 772.0 221.0 Q 774.0 218.0 780.0 208.0 Q 788.0 197.0 798.0 180.0 Q 810.0 163.0 816.0 156.0 Q 829.0 143.0 835.0 143.0 L 836.0 143.0 Q 844.0 145.0 848.0 151.0 Q 854.0 157.0 856.0 163.0 Q 858.0 171.0 858.0 186.0 Q 856.0 200.0 850.0 210.0 Q 842.0 219.0 831.0 225.0 Q 820.0 231.0 808.0 237.0 L 786.0 247.0 L 776.0 250.0 Z" fill="lightgray"></path> 
      <clipPath id="make-me-a-hanzi-clip-0">
      <path d="M 228.0 699.0 L 214.0 695.0 Q 210.0 693.0 200.0 691.0 L 168.0 684.0 L 140.0 678.0 Q 134.0 676.0 130.0 676.0 Q 126.0 676.0 124.0 677.0 L 102.0 681.0 Q 100.0 682.0 98.0 682.0 Q 94.0 682.0 92.0 677.0 L 92.0 674.0 Q 92.0 669.0 97.0 660.0 Q 104.0 649.0 120.0 639.0 Q 133.0 628.0 142.0 628.0 L 144.0 628.0 Q 152.0 628.0 166.0 637.0 Q 179.0 645.0 196.0 654.0 L 234.0 675.0 C 260.0 690.0 257.0 707.0 228.0 699.0 Z" fill="lightgray"></path>
      </clipPath>
      <path clip-path="url(#make-me-a-hanzi-clip-0)" d="M 98.0 676.0 L 123.0 658.0 L 143.0 653.0 L 208.0 677.0 L 223.0 691.0 " fill="none" id="make-me-a-hanzi-animation-0" stroke-dasharray="269 538" stroke-linecap="round"></path>

      <clipPath id="make-me-a-hanzi-clip-1">
      <path d="M 234.0 675.0 L 246.0 617.0 Q 251.0 603.0 256.0 599.0 L 259.0 599.0 Q 263.0 599.0 268.0 603.0 Q 276.0 609.0 276.0 623.0 L 270.0 731.0 Q 270.0 737.0 272.0 750.0 Q 272.0 763.0 274.0 769.0 Q 275.0 773.0 275.0 776.0 Q 275.0 779.0 274.0 781.0 Q 274.0 785.0 264.0 791.0 Q 255.0 797.0 242.0 799.0 L 218.0 803.0 Q 214.0 804.0 210.0 804.0 Q 205.0 804.0 202.0 802.0 Q 198.0 799.0 196.0 795.0 Q 196.0 789.0 200.0 780.0 L 210.0 758.0 Q 217.0 745.0 218.0 737.0 L 228.0 699.0 L 234.0 675.0 Z" fill="lightgray"></path>
      </clipPath>
      <path clip-path="url(#make-me-a-hanzi-clip-1)" d="M 209.0 790.0 L 241.0 765.0 L 261.0 619.0 L 258.0 605.0 " fill="none" id="make-me-a-hanzi-animation-1" stroke-dasharray="330 660" stroke-linecap="round"></path>

      <clipPath id="make-me-a-hanzi-clip-2">
      <path d="M 408.0 711.0 L 416.0 734.0 Q 418.0 742.0 422.0 753.0 Q 428.0 765.0 434.0 773.0 Q 440.0 782.0 440.0 785.0 Q 440.0 792.0 432.0 800.0 Q 424.0 809.0 418.0 813.0 L 398.0 823.0 Q 386.0 829.0 378.0 829.0 Q 372.0 829.0 370.0 827.0 Q 368.0 825.0 368.0 821.0 Q 368.0 818.0 369.0 809.0 Q 370.0 800.0 370.0 786.0 L 368.0 761.0 Q 366.0 749.0 362.0 705.0 Q 356.0 663.0 352.0 647.0 Q 346.0 631.0 344.0 623.0 L 340.0 611.0 Q 338.0 602.0 338.0 599.0 Q 340.0 597.0 343.0 597.0 Q 346.0 597.0 350.0 601.0 L 360.0 613.0 L 380.0 647.0 L 390.0 666.0 Q 392.0 671.0 398.0 683.0 L 408.0 711.0 Z" fill="lightgray"></path>
      </clipPath>
      <path clip-path="url(#make-me-a-hanzi-clip-2)" d="M 376.0 822.0 L 402.0 784.0 L 379.0 686.0 L 343.0 604.0 " fill="none" id="make-me-a-hanzi-animation-2" stroke-dasharray="364 728" stroke-linecap="round"></path>

      <clipPath id="make-me-a-hanzi-clip-3">
      <path d="M 398.0 683.0 L 412.0 682.0 L 415.0 682.0 Q 419.0 682.0 428.0 683.0 Q 442.0 683.0 458.0 685.0 L 502.0 690.0 Q 524.0 692.0 532.0 694.0 L 548.0 697.0 Q 556.0 699.0 556.0 704.0 Q 557.0 705.0 557.0 707.0 Q 557.0 711.0 553.0 715.0 Q 548.0 721.0 533.0 726.0 Q 518.0 731.0 513.0 731.0 Q 508.0 731.0 496.0 729.0 Q 484.0 725.0 468.0 723.0 Q 453.0 720.0 440.0 717.0 Q 428.0 715.0 424.0 714.0 Q 420.0 713.0 408.0 711.0 C 378.0 706.0 368.0 685.0 398.0 683.0 Z" fill="lightgray"></path>
      </clipPath>
      <path clip-path="url(#make-me-a-hanzi-clip-3)" d="M 405.0 688.0 L 419.0 697.0 L 504.0 710.0 L 549.0 708.0 " fill="none" id="make-me-a-hanzi-animation-3" stroke-dasharray="276 552" stroke-linecap="round"></path>

      <clipPath id="make-me-a-hanzi-clip-4">
      <path d="M 156.0 553.0 L 142.0 558.0 Q 141.0 559.0 124.0 561.0 Q 121.0 562.0 119.0 562.0 Q 116.0 562.0 114.0 561.0 Q 110.0 560.0 110.0 557.0 Q 109.0 556.0 109.0 554.0 L 109.0 552.0 Q 110.0 549.0 116.0 543.0 Q 123.0 538.0 128.0 531.0 Q 132.0 523.0 134.0 513.0 L 146.0 455.0 Q 148.0 440.0 154.0 430.0 Q 159.0 422.0 164.0 422.0 Q 166.0 422.0 168.0 423.0 Q 174.0 425.0 176.0 433.0 L 178.0 446.0 L 176.0 474.0 L 174.0 499.0 Q 174.0 505.0 172.0 533.0 C 171.0 548.0 171.0 548.0 156.0 553.0 Z" fill="lightgray"></path>
      </clipPath>
      <path clip-path="url(#make-me-a-hanzi-clip-4)" d="M 117.0 553.0 L 143.0 540.0 L 153.0 523.0 L 164.0 432.0 " fill="none" id="make-me-a-hanzi-animation-4" stroke-dasharray="268 536" stroke-linecap="round"></path>

      <clipPath id="make-me-a-hanzi-clip-5">
      <path d="M 276.0 480.0 L 282.0 501.0 Q 286.0 513.0 290.0 522.0 Q 294.0 531.0 300.0 539.0 Q 306.0 547.0 306.0 551.0 Q 306.0 555.0 304.0 559.0 Q 302.0 564.0 286.0 572.0 Q 270.0 581.0 262.0 583.0 Q 257.0 584.0 253.0 584.0 L 250.0 584.0 Q 243.0 583.0 232.0 577.0 L 210.0 565.0 Q 199.0 559.0 186.0 558.0 L 156.0 553.0 C 126.0 548.0 144.0 524.0 172.0 533.0 L 184.0 537.0 L 190.0 537.0 Q 192.0 538.0 200.0 541.0 L 216.0 547.0 Q 226.0 549.0 230.0 549.0 Q 238.0 547.0 240.0 545.0 Q 241.0 544.0 241.0 540.0 Q 241.0 537.0 240.0 532.0 L 238.0 486.0 C 237.0 456.0 268.0 451.0 276.0 480.0 Z" fill="lightgray"></path>
      </clipPath>
      <path clip-path="url(#make-me-a-hanzi-clip-5)" d="M 164.0 551.0 L 175.0 545.0 L 233.0 563.0 L 255.0 562.0 L 270.0 547.0 L 260.0 504.0 L 271.0 487.0 " fill="none" id="make-me-a-hanzi-animation-5" stroke-dasharray="309 618" stroke-linecap="round"></path>

      <clipPath id="make-me-a-hanzi-clip-6">
      <path d="M 178.0 446.0 L 190.0 447.0 L 240.0 452.0 Q 264.0 455.0 274.0 456.0 L 288.0 458.0 Q 292.0 459.0 292.0 463.0 L 292.0 464.0 Q 292.0 468.0 284.0 474.0 L 276.0 480.0 C 264.0 489.0 264.0 489.0 238.0 486.0 L 230.0 485.0 L 216.0 482.0 L 208.0 481.0 Q 197.0 479.0 176.0 474.0 C 147.0 467.0 148.0 444.0 178.0 446.0 Z" fill="lightgray"></path>
      </clipPath>
      <path clip-path="url(#make-me-a-hanzi-clip-6)" d="M 183.0 453.0 L 192.0 462.0 L 226.0 468.0 L 286.0 464.0 " fill="none" id="make-me-a-hanzi-animation-6" stroke-dasharray="235 470" stroke-linecap="round"></path>

      <clipPath id="make-me-a-hanzi-clip-7">
      <path d="M 358.0 578.0 L 346.0 581.0 Q 341.0 583.0 330.0 585.0 Q 323.0 585.0 320.0 584.0 Q 316.0 583.0 314.0 582.0 Q 312.0 581.0 312.0 577.0 Q 314.0 573.0 316.0 570.0 L 328.0 557.0 Q 333.0 549.0 334.0 536.0 L 344.0 478.0 Q 346.0 463.0 352.0 453.0 Q 359.0 445.0 364.0 445.0 L 366.0 445.0 Q 372.0 447.0 374.0 456.0 L 378.0 466.0 L 380.0 494.0 L 378.0 522.0 Q 378.0 528.0 376.0 556.0 C 375.0 574.0 375.0 574.0 358.0 578.0 Z" fill="lightgray"></path>
      </clipPath>
      <path clip-path="url(#make-me-a-hanzi-clip-7)" d="M 319.0 577.0 L 348.0 560.0 L 355.0 546.0 L 365.0 454.0 " fill="none" id="make-me-a-hanzi-animation-7" stroke-dasharray="270 540" stroke-linecap="round"></path>

      <clipPath id="make-me-a-hanzi-clip-8">
      <path d="M 482.0 495.0 L 490.0 522.0 Q 490.0 529.0 500.0 545.0 Q 508.0 561.0 514.0 568.0 Q 518.0 575.0 518.0 577.0 Q 518.0 581.0 514.0 586.0 Q 510.0 592.0 500.0 597.0 Q 490.0 603.0 476.0 607.0 Q 462.0 611.0 458.0 611.0 Q 454.0 611.0 444.0 605.0 Q 433.0 598.0 416.0 591.0 Q 400.0 585.0 386.0 583.0 L 358.0 578.0 C 328.0 573.0 347.0 550.0 376.0 556.0 L 400.0 561.0 Q 420.0 566.0 428.0 569.0 Q 436.0 572.0 442.0 572.0 Q 448.0 571.0 450.0 568.0 Q 451.0 567.0 451.0 563.0 Q 451.0 560.0 450.0 554.0 L 446.0 504.0 C 444.0 474.0 473.0 466.0 482.0 495.0 Z" fill="lightgray"></path>
      </clipPath>
      <path clip-path="url(#make-me-a-hanzi-clip-8)" d="M 366.0 575.0 L 392.0 571.0 L 445.0 588.0 L 465.0 586.0 L 480.0 571.0 L 469.0 518.0 L 478.0 504.0 " fill="none" id="make-me-a-hanzi-animation-8" stroke-dasharray="322 644" stroke-linecap="round"></path>

      <clipPath id="make-me-a-hanzi-clip-9">
      <path d="M 378.0 466.0 L 402.0 469.0 L 434.0 469.0 L 480.0 471.0 L 494.0 471.0 Q 498.0 471.0 498.0 477.0 L 498.0 478.0 Q 498.0 482.0 490.0 489.0 L 482.0 495.0 C 467.0 507.0 467.0 507.0 446.0 504.0 L 422.0 501.0 Q 412.0 501.0 380.0 494.0 C 351.0 488.0 348.0 462.0 378.0 466.0 Z" fill="lightgray"></path>
      </clipPath>
      <path clip-path="url(#make-me-a-hanzi-clip-9)" d="M 383.0 473.0 L 394.0 482.0 L 448.0 487.0 L 491.0 478.0 " fill="none" id="make-me-a-hanzi-animation-9" stroke-dasharray="240 480" stroke-linecap="round"></path>

      <clipPath id="make-me-a-hanzi-clip-10">
      <path d="M 224.0 331.0 L 248.0 363.0 Q 250.0 369.0 260.0 374.0 Q 268.0 379.0 270.0 381.0 Q 271.0 382.0 271.0 384.0 Q 271.0 388.0 266.0 395.0 Q 262.0 403.0 256.0 408.0 Q 250.0 413.0 240.0 421.0 Q 227.0 429.0 220.0 431.0 Q 214.0 433.0 211.0 433.0 Q 208.0 433.0 207.0 432.0 Q 204.0 429.0 204.0 427.0 Q 202.0 423.0 202.0 413.0 Q 202.0 402.0 198.0 387.0 Q 193.0 373.0 182.0 355.0 Q 172.0 337.0 156.0 310.0 Q 139.0 284.0 116.0 259.0 L 96.0 236.0 Q 81.0 220.0 80.0 217.0 L 68.0 205.0 Q 60.0 197.0 60.0 194.0 Q 60.0 191.0 62.0 190.0 L 63.0 190.0 Q 66.0 190.0 70.0 192.0 L 88.0 199.0 Q 92.0 201.0 108.0 213.0 Q 122.0 223.0 132.0 231.0 Q 140.0 237.0 152.0 248.0 L 186.0 279.0 L 194.0 289.0 Q 197.0 291.0 204.0 304.0 L 224.0 331.0 Z" fill="lightgray"></path>
      </clipPath>
      <path clip-path="url(#make-me-a-hanzi-clip-10)" d="M 211.0 427.0 L 228.0 388.0 L 174.0 297.0 L 96.0 216.0 L 63.0 193.0 " fill="none" id="make-me-a-hanzi-animation-10" stroke-dasharray="429 858" stroke-linecap="round"></path>

      <clipPath id="make-me-a-hanzi-clip-11">
      <path d="M 152.0 248.0 L 154.0 227.0 Q 154.0 221.0 156.0 199.0 Q 156.0 171.0 154.0 151.0 L 148.0 89.0 Q 147.0 63.0 144.0 55.0 L 138.0 33.0 Q 137.0 28.0 137.0 23.0 Q 137.0 13.0 140.0 5.0 Q 144.0 -8.0 150.0 -22.0 Q 156.0 -37.0 160.0 -41.0 Q 166.0 -48.0 170.0 -48.0 Q 175.0 -47.0 182.0 -40.0 Q 188.0 -33.0 192.0 -17.0 Q 198.0 -1.0 200.0 6.0 Q 201.0 10.0 201.0 14.0 Q 201.0 19.0 200.0 24.0 L 196.0 53.0 L 196.0 56.0 L 200.0 123.0 L 200.0 147.0 L 202.0 161.0 L 202.0 195.0 Q 202.0 199.0 204.0 209.0 L 208.0 233.0 L 210.0 242.0 Q 211.0 243.0 211.0 245.0 Q 211.0 249.0 206.0 256.0 Q 201.0 265.0 198.0 269.0 Q 195.0 273.0 186.0 279.0 C 162.0 297.0 149.0 278.0 152.0 248.0 Z" fill="lightgray"></path>
      </clipPath>
      <path clip-path="url(#make-me-a-hanzi-clip-11)" d="M 186.0 267.0 L 168.0 31.0 L 171.0 -36.0 " fill="none" id="make-me-a-hanzi-animation-11" stroke-dasharray="432 864" stroke-linecap="round"></path>

      <clipPath id="make-me-a-hanzi-clip-12">
      <path d="M 382.0 355.0 L 386.0 373.0 Q 387.0 375.0 387.0 378.0 Q 387.0 384.0 383.0 391.0 Q 378.0 401.0 368.0 409.0 Q 358.0 416.0 346.0 421.0 L 326.0 428.0 L 308.0 432.0 L 306.0 432.0 Q 301.0 432.0 298.0 429.0 Q 297.0 427.0 297.0 426.0 Q 297.0 422.0 300.0 419.0 L 306.0 408.0 L 318.0 389.0 Q 322.0 381.0 330.0 371.0 Q 336.0 359.0 339.0 356.0 Q 342.0 353.0 348.0 349.0 C 373.0 332.0 376.0 329.0 382.0 355.0 Z" fill="lightgray"></path>
      </clipPath>
      <path clip-path="url(#make-me-a-hanzi-clip-12)" d="M 304.0 425.0 L 349.0 390.0 L 375.0 361.0 " fill="none" id="make-me-a-hanzi-animation-12" stroke-dasharray="224 448" stroke-linecap="round"></path>

      <clipPath id="make-me-a-hanzi-clip-13">
      <path d="M 376.0 321.0 L 404.0 325.0 L 432.0 328.0 Q 445.0 329.0 474.0 333.0 L 500.0 337.0 Q 510.0 339.0 510.0 344.0 Q 508.0 349.0 504.0 354.0 Q 499.0 358.0 488.0 362.0 Q 478.0 366.0 468.0 368.0 Q 461.0 369.0 453.0 369.0 L 446.0 369.0 Q 436.0 369.0 422.0 365.0 L 400.0 359.0 Q 394.0 358.0 382.0 355.0 L 348.0 349.0 L 328.0 345.0 Q 288.0 337.0 280.0 336.0 Q 271.0 335.0 256.0 334.0 Q 241.0 333.0 224.0 331.0 C 194.0 328.0 174.0 308.0 204.0 304.0 L 218.0 302.0 L 234.0 302.0 Q 247.0 303.0 270.0 304.0 Q 290.0 305.0 300.0 307.0 Q 308.0 308.0 318.0 309.0 L 376.0 321.0 Z" fill="lightgray"></path>
      </clipPath>
      <path clip-path="url(#make-me-a-hanzi-clip-13)" d="M 211.0 306.0 L 230.0 316.0 L 292.0 321.0 L 433.0 348.0 L 501.0 346.0 " fill="none" id="make-me-a-hanzi-animation-13" stroke-dasharray="423 846" stroke-linecap="round"></path>

      <clipPath id="make-me-a-hanzi-clip-14">
      <path d="M 380.0 221.0 L 402.0 224.0 L 418.0 226.0 Q 432.0 228.0 458.0 231.0 L 484.0 235.0 Q 492.0 236.0 494.0 241.0 Q 494.0 247.0 488.0 251.0 Q 483.0 255.0 472.0 259.0 Q 462.0 262.0 452.0 264.0 Q 444.0 265.0 437.0 265.0 L 430.0 265.0 Q 422.0 265.0 412.0 262.0 Q 400.0 259.0 394.0 258.0 Q 390.0 257.0 380.0 255.0 L 328.0 248.0 L 306.0 245.0 L 290.0 243.0 Q 266.0 239.0 246.0 237.0 Q 225.0 235.0 208.0 233.0 C 178.0 230.0 175.0 215.0 204.0 209.0 L 214.0 207.0 Q 221.0 205.0 242.0 205.0 Q 262.0 206.0 276.0 208.0 L 302.0 212.0 L 328.0 215.0 L 380.0 221.0 Z" fill="lightgray"></path>
      </clipPath>
      <path clip-path="url(#make-me-a-hanzi-clip-14)" d="M 210.0 214.0 L 220.0 220.0 L 443.0 248.0 L 486.0 243.0 " fill="none" id="make-me-a-hanzi-animation-14" stroke-dasharray="408 816" stroke-linecap="round"></path>

      <clipPath id="make-me-a-hanzi-clip-15">
      <path d="M 376.0 136.0 L 396.0 139.0 L 418.0 141.0 L 458.0 147.0 L 486.0 151.0 Q 494.0 151.0 494.0 157.0 Q 494.0 162.0 488.0 167.0 Q 482.0 171.0 474.0 174.0 Q 466.0 177.0 454.0 179.0 Q 444.0 181.0 436.0 181.0 L 432.0 181.0 Q 426.0 181.0 412.0 178.0 Q 398.0 175.0 378.0 171.0 L 328.0 163.0 L 282.0 157.0 L 224.0 150.0 L 200.0 147.0 C 170.0 143.0 170.0 127.0 200.0 123.0 L 234.0 118.0 L 236.0 118.0 Q 241.0 118.0 260.0 121.0 Q 284.0 125.0 298.0 127.0 Q 314.0 129.0 326.0 130.0 L 376.0 136.0 Z" fill="lightgray"></path>
      </clipPath>
      <path clip-path="url(#make-me-a-hanzi-clip-15)" d="M 207.0 129.0 L 214.0 135.0 L 439.0 163.0 L 486.0 159.0 " fill="none" id="make-me-a-hanzi-animation-15" stroke-dasharray="411 822" stroke-linecap="round"></path>

      <clipPath id="make-me-a-hanzi-clip-16">
      <path d="M 374.0 73.0 L 376.0 136.0 L 378.0 171.0 L 380.0 221.0 L 380.0 255.0 L 384.0 279.0 L 388.0 295.0 Q 388.0 304.0 376.0 321.0 C 359.0 346.0 311.0 338.0 318.0 309.0 L 320.0 300.0 Q 328.0 278.0 328.0 269.0 L 328.0 248.0 L 328.0 215.0 L 328.0 163.0 L 326.0 130.0 L 324.0 65.0 C 323.0 35.0 373.0 43.0 374.0 73.0 Z" fill="lightgray"></path>
      </clipPath>
      <path clip-path="url(#make-me-a-hanzi-clip-16)" d="M 326.0 306.0 L 355.0 286.0 L 350.0 94.0 L 329.0 71.0 " fill="none" id="make-me-a-hanzi-animation-16" stroke-dasharray="386 772" stroke-linecap="round"></path>

      <clipPath id="make-me-a-hanzi-clip-17">
      <path d="M 200.0 24.0 L 224.0 20.0 L 225.0 20.0 Q 230.0 20.0 244.0 23.0 L 274.0 26.0 Q 324.0 31.0 330.0 32.0 L 350.0 31.0 Q 354.0 31.0 412.0 35.0 L 486.0 36.0 L 510.0 37.0 Q 521.0 37.0 522.0 41.0 Q 523.0 43.0 523.0 45.0 Q 523.0 49.0 520.0 53.0 Q 515.0 60.0 500.0 69.0 Q 486.0 79.0 474.0 81.0 Q 462.0 83.0 456.0 83.0 L 434.0 79.0 Q 418.0 77.0 400.0 75.0 Q 382.0 73.0 374.0 73.0 L 324.0 65.0 L 312.0 64.0 L 272.0 61.0 Q 266.0 59.0 244.0 57.0 Q 222.0 55.0 196.0 53.0 C 166.0 51.0 170.0 29.0 200.0 24.0 Z" fill="lightgray"></path>
      </clipPath>
      <path clip-path="url(#make-me-a-hanzi-clip-17)" d="M 203.0 47.0 L 221.0 37.0 L 463.0 59.0 L 514.0 45.0 " fill="none" id="make-me-a-hanzi-animation-17" stroke-dasharray="444 888" stroke-linecap="round"></path>

      <clipPath id="make-me-a-hanzi-clip-18">
      <path d="M 650.0 653.0 L 694.0 698.0 Q 698.0 702.0 718.0 726.0 Q 739.0 749.0 746.0 759.0 Q 754.0 767.0 762.0 773.0 L 772.0 781.0 Q 778.0 786.0 778.0 790.0 Q 779.0 792.0 779.0 794.0 Q 779.0 798.0 776.0 801.0 Q 770.0 807.0 758.0 814.0 Q 746.0 821.0 741.0 823.0 Q 736.0 825.0 724.0 828.0 Q 718.0 830.0 714.0 830.0 Q 710.0 830.0 708.0 829.0 Q 704.0 829.0 702.0 827.0 Q 700.0 825.0 700.0 816.0 Q 700.0 808.0 698.0 797.0 Q 696.0 787.0 690.0 773.0 L 674.0 735.0 Q 662.0 709.0 654.0 695.0 Q 646.0 681.0 630.0 659.0 C 612.0 635.0 629.0 632.0 650.0 653.0 Z" fill="lightgray"></path>
      </clipPath>
      <path clip-path="url(#make-me-a-hanzi-clip-18)" d="M 770.0 794.0 L 731.0 791.0 L 659.0 677.0 L 648.0 664.0 L 637.0 664.0 " fill="none" id="make-me-a-hanzi-animation-18" stroke-dasharray="330 660" stroke-linecap="round"></path>

      <clipPath id="make-me-a-hanzi-clip-19">
      <path d="M 630.0 659.0 L 608.0 665.0 Q 594.0 669.0 588.0 669.0 L 586.0 669.0 Q 578.0 666.0 576.0 661.0 Q 575.0 659.0 575.0 657.0 Q 575.0 652.0 579.0 645.0 Q 584.0 635.0 588.0 627.0 Q 591.0 619.0 592.0 611.0 Q 592.0 603.0 594.0 584.0 L 594.0 563.0 L 586.0 409.0 Q 586.0 385.0 584.0 366.0 Q 580.0 348.0 578.0 335.0 Q 574.0 323.0 570.0 314.0 Q 568.0 305.0 568.0 301.0 Q 567.0 300.0 567.0 298.0 Q 567.0 295.0 570.0 290.0 L 578.0 272.0 Q 584.0 261.0 588.0 257.0 Q 594.0 251.0 598.0 251.0 Q 604.0 252.0 612.0 258.0 C 621.0 263.0 621.0 274.0 622.0 304.0 L 624.0 371.0 L 624.0 390.0 L 626.0 441.0 L 628.0 470.0 L 628.0 492.0 Q 630.0 501.0 632.0 533.0 L 634.0 561.0 L 636.0 577.0 Q 636.0 601.0 638.0 609.0 Q 641.0 617.0 642.0 626.0 C 648.0 654.0 648.0 654.0 630.0 659.0 Z" fill="lightgray"></path>
      </clipPath>
      <path clip-path="url(#make-me-a-hanzi-clip-19)" d="M 587.0 658.0 L 611.0 638.0 L 616.0 624.0 L 605.0 376.0 L 595.0 302.0 L 600.0 265.0 " fill="none" id="make-me-a-hanzi-animation-19" stroke-dasharray="534 1068" stroke-linecap="round"></path>

      <clipPath id="make-me-a-hanzi-clip-20">
      <path d="M 758.0 456.0 L 770.0 445.0 Q 772.0 442.0 774.0 442.0 Q 777.0 442.0 782.0 447.0 Q 792.0 455.0 800.0 467.0 Q 806.0 479.0 808.0 487.0 L 850.0 595.0 Q 852.0 605.0 856.0 612.0 L 864.0 623.0 Q 868.0 629.0 872.0 633.0 Q 874.0 638.0 876.0 639.0 Q 876.0 645.0 866.0 655.0 Q 854.0 665.0 836.0 673.0 Q 818.0 683.0 806.0 687.0 Q 796.0 690.0 789.0 690.0 L 786.0 690.0 Q 780.0 689.0 768.0 685.0 Q 756.0 680.0 742.0 675.0 Q 728.0 671.0 716.0 667.0 Q 704.0 664.0 696.0 663.0 L 650.0 653.0 C 621.0 647.0 593.0 618.0 642.0 626.0 L 758.0 644.0 Q 768.0 645.0 774.0 645.0 L 780.0 645.0 Q 790.0 645.0 792.0 641.0 Q 793.0 639.0 793.0 634.0 Q 793.0 629.0 792.0 621.0 Q 790.0 604.0 790.0 599.0 L 784.0 577.0 L 776.0 549.0 L 766.0 515.0 L 758.0 487.0 C 751.0 462.0 751.0 462.0 758.0 456.0 Z" fill="lightgray"></path>
      </clipPath>
      <path clip-path="url(#make-me-a-hanzi-clip-20)" d="M 634.0 654.0 L 651.0 640.0 L 787.0 667.0 L 809.0 659.0 L 827.0 640.0 L 812.0 571.0 L 782.0 488.0 L 776.0 448.0 " fill="none" id="make-me-a-hanzi-animation-20" stroke-dasharray="538 1076" stroke-linecap="round"></path>

      <clipPath id="make-me-a-hanzi-clip-21">
      <path d="M 784.0 577.0 L 758.0 583.0 L 755.0 583.0 Q 751.0 583.0 740.0 581.0 L 712.0 575.0 L 634.0 561.0 C 604.0 556.0 602.0 530.0 632.0 533.0 L 776.0 549.0 C 806.0 552.0 813.0 570.0 784.0 577.0 Z" fill="lightgray"></path>
      </clipPath>
      <path clip-path="url(#make-me-a-hanzi-clip-21)" d="M 639.0 540.0 L 660.0 552.0 L 763.0 565.0 L 776.0 572.0 " fill="none" id="make-me-a-hanzi-animation-21" stroke-dasharray="271 542" stroke-linecap="round"></path>

      <clipPath id="make-me-a-hanzi-clip-22">
      <path d="M 626.0 441.0 L 758.0 456.0 C 788.0 459.0 787.0 481.0 758.0 487.0 L 742.0 490.0 L 740.0 490.0 Q 735.0 490.0 722.0 487.0 Q 707.0 484.0 696.0 483.0 L 628.0 470.0 C 599.0 464.0 596.0 438.0 626.0 441.0 Z" fill="lightgray"></path>
      </clipPath>
      <path clip-path="url(#make-me-a-hanzi-clip-22)" d="M 633.0 448.0 L 642.0 458.0 L 738.0 472.0 L 752.0 479.0 " fill="none" id="make-me-a-hanzi-animation-22" stroke-dasharray="254 508" stroke-linecap="round"></path>

      <clipPath id="make-me-a-hanzi-clip-23">
      <path d="M 624.0 371.0 L 638.0 367.0 Q 643.0 366.0 649.0 366.0 L 656.0 366.0 Q 664.0 366.0 682.0 369.0 Q 700.0 371.0 736.0 377.0 Q 772.0 383.0 788.0 385.0 L 822.0 391.0 Q 838.0 393.0 844.0 397.0 Q 850.0 401.0 850.0 407.0 Q 848.0 411.0 840.0 416.0 Q 830.0 421.0 814.0 423.0 Q 800.0 425.0 794.0 425.0 L 770.0 418.0 L 738.0 409.0 L 694.0 403.0 L 658.0 395.0 Q 654.0 395.0 646.0 393.0 Q 638.0 392.0 624.0 390.0 C 594.0 386.0 595.0 379.0 624.0 371.0 Z" fill="lightgray"></path>
      </clipPath>
      <path clip-path="url(#make-me-a-hanzi-clip-23)" d="M 631.0 385.0 L 636.0 379.0 L 660.0 380.0 L 797.0 406.0 L 840.0 406.0 " fill="none" id="make-me-a-hanzi-animation-23" stroke-dasharray="342 684" stroke-linecap="round"></path>

      <clipPath id="make-me-a-hanzi-clip-24">
      <path d="M 612.0 258.0 Q 620.0 264.0 628.0 269.0 Q 638.0 273.0 646.0 275.0 Q 655.0 278.0 694.0 285.0 Q 735.0 291.0 738.0 292.0 L 806.0 299.0 Q 823.0 300.0 838.0 300.0 L 852.0 300.0 Q 872.0 299.0 876.0 294.0 Q 882.0 289.0 884.0 279.0 Q 886.0 269.0 886.0 250.0 Q 884.0 231.0 882.0 213.0 L 878.0 177.0 L 874.0 137.0 Q 870.0 119.0 866.0 99.0 Q 860.0 78.0 854.0 65.0 Q 848.0 52.0 838.0 43.0 Q 828.0 34.0 816.0 33.0 Q 810.0 33.0 806.0 35.0 Q 802.0 36.0 794.0 40.0 L 776.0 49.0 L 762.0 56.0 Q 758.0 58.0 755.0 58.0 Q 752.0 58.0 750.0 56.0 Q 748.0 54.0 748.0 52.0 Q 748.0 49.0 752.0 45.0 L 762.0 31.0 L 778.0 8.0 Q 788.0 -7.0 796.0 -23.0 Q 803.0 -39.0 808.0 -46.0 Q 814.0 -52.0 822.0 -53.0 Q 824.0 -54.0 827.0 -54.0 Q 838.0 -54.0 854.0 -41.0 Q 874.0 -25.0 886.0 -7.0 Q 898.0 11.0 908.0 34.0 Q 918.0 57.0 922.0 83.0 Q 928.0 110.0 932.0 136.0 L 940.0 203.0 L 944.0 233.0 Q 945.0 247.0 948.0 258.0 Q 952.0 269.0 958.0 279.0 Q 964.0 289.0 964.0 293.0 Q 964.0 300.0 956.0 309.0 Q 946.0 319.0 930.0 327.0 Q 916.0 337.0 902.0 342.0 Q 889.0 347.0 882.0 347.0 Q 876.0 347.0 864.0 345.0 Q 853.0 341.0 820.0 337.0 L 778.0 330.0 L 622.0 304.0 C 592.0 299.0 587.0 242.0 612.0 258.0 Z" fill="lightgray"></path>
      </clipPath>
      <path clip-path="url(#make-me-a-hanzi-clip-24)" d="M 621.0 270.0 L 624.0 279.0 L 648.0 293.0 L 833.0 320.0 L 888.0 319.0 L 921.0 289.0 L 901.0 121.0 L 882.0 51.0 L 861.0 17.0 L 832.0 -4.0 L 799.0 14.0 L 755.0 51.0 " fill="none" id="make-me-a-hanzi-animation-24" stroke-dasharray="864 1728" stroke-linecap="round"></path>

      <clipPath id="make-me-a-hanzi-clip-25">
      <path d="M 570.0 199.0 Q 567.0 205.0 563.0 205.0 L 562.0 205.0 Q 556.0 205.0 554.0 197.0 L 552.0 183.0 Q 552.0 181.0 546.0 169.0 L 540.0 153.0 L 532.0 137.0 Q 526.0 125.0 522.0 119.0 Q 518.0 113.0 516.0 109.0 Q 514.0 107.0 514.0 103.0 Q 514.0 94.0 518.0 81.0 Q 522.0 67.0 528.0 61.0 Q 533.0 54.0 540.0 54.0 L 542.0 54.0 Q 550.0 54.0 558.0 66.0 Q 566.0 79.0 572.0 93.0 Q 578.0 107.0 580.0 126.0 Q 582.0 139.0 582.0 150.0 Q 582.0 161.0 578.0 174.0 Q 576.0 187.0 572.0 193.0 L 570.0 199.0 Z" fill="lightgray"></path>
      </clipPath>
      <path clip-path="url(#make-me-a-hanzi-clip-25)" d="M 563.0 197.0 L 561.0 145.0 L 542.0 93.0 L 541.0 69.0 " fill="none" id="make-me-a-hanzi-animation-25" stroke-dasharray="259 518" stroke-linecap="round"></path>

      <clipPath id="make-me-a-hanzi-clip-26">
      <path d="M 630.0 202.0 Q 628.0 203.0 624.0 203.0 Q 620.0 203.0 618.0 201.0 Q 617.0 201.0 617.0 199.0 Q 617.0 198.0 618.0 196.0 L 618.0 185.0 Q 620.0 177.0 624.0 163.0 L 630.0 137.0 Q 634.0 119.0 640.0 109.0 Q 646.0 99.0 652.0 99.0 Q 658.0 99.0 662.0 102.0 Q 668.0 106.0 672.0 113.0 Q 674.0 121.0 676.0 130.0 Q 677.0 137.0 677.0 142.0 Q 677.0 147.0 676.0 151.0 Q 672.0 160.0 666.0 169.0 Q 660.0 177.0 652.0 185.0 Q 644.0 193.0 638.0 197.0 L 630.0 202.0 Z" fill="lightgray"></path>
      </clipPath>
      <path clip-path="url(#make-me-a-hanzi-clip-26)" d="M 621.0 199.0 L 650.0 153.0 L 653.0 113.0 " fill="none" id="make-me-a-hanzi-animation-26" stroke-dasharray="222 444" stroke-linecap="round"></path>

      <clipPath id="make-me-a-hanzi-clip-27">
      <path d="M 700.0 223.0 Q 698.0 224.0 696.0 224.0 L 694.0 224.0 Q 690.0 224.0 688.0 221.0 L 688.0 215.0 L 692.0 205.0 Q 697.0 191.0 700.0 186.0 Q 700.0 181.0 708.0 165.0 Q 714.0 148.0 720.0 141.0 Q 727.0 130.0 733.0 130.0 L 734.0 130.0 Q 740.0 130.0 746.0 136.0 Q 750.0 141.0 753.0 147.0 Q 756.0 153.0 756.0 161.0 Q 757.0 165.0 757.0 169.0 Q 757.0 173.0 756.0 177.0 Q 752.0 185.0 746.0 193.0 Q 738.0 201.0 727.0 208.0 Q 716.0 215.0 712.0 217.0 L 700.0 223.0 Z" fill="lightgray"></path>
      </clipPath>
      <path clip-path="url(#make-me-a-hanzi-clip-27)" d="M 693.0 218.0 L 729.0 176.0 L 734.0 140.0 " fill="none" id="make-me-a-hanzi-animation-27" stroke-dasharray="220 440" stroke-linecap="round"></path>

      <clipPath id="make-me-a-hanzi-clip-28">
      <path d="M 776.0 250.0 Q 770.0 252.0 767.0 252.0 Q 765.0 252.0 764.0 251.0 Q 761.0 249.0 760.0 246.0 L 760.0 244.0 Q 760.0 240.0 764.0 235.0 L 772.0 221.0 Q 774.0 218.0 780.0 208.0 Q 788.0 197.0 798.0 180.0 Q 810.0 163.0 816.0 156.0 Q 829.0 143.0 835.0 143.0 L 836.0 143.0 Q 844.0 145.0 848.0 151.0 Q 854.0 157.0 856.0 163.0 Q 858.0 171.0 858.0 186.0 Q 856.0 200.0 850.0 210.0 Q 842.0 219.0 831.0 225.0 Q 820.0 231.0 808.0 237.0 L 786.0 247.0 L 776.0 250.0 Z" fill="lightgray"></path>
      </clipPath>
      <path clip-path="url(#make-me-a-hanzi-clip-28)" d="M 766.0 245.0 L 821.0 198.0 L 836.0 155.0 " fill="none" id="make-me-a-hanzi-animation-28" stroke-dasharray="246 492" stroke-linecap="round"></path>

</g>
</svg>
